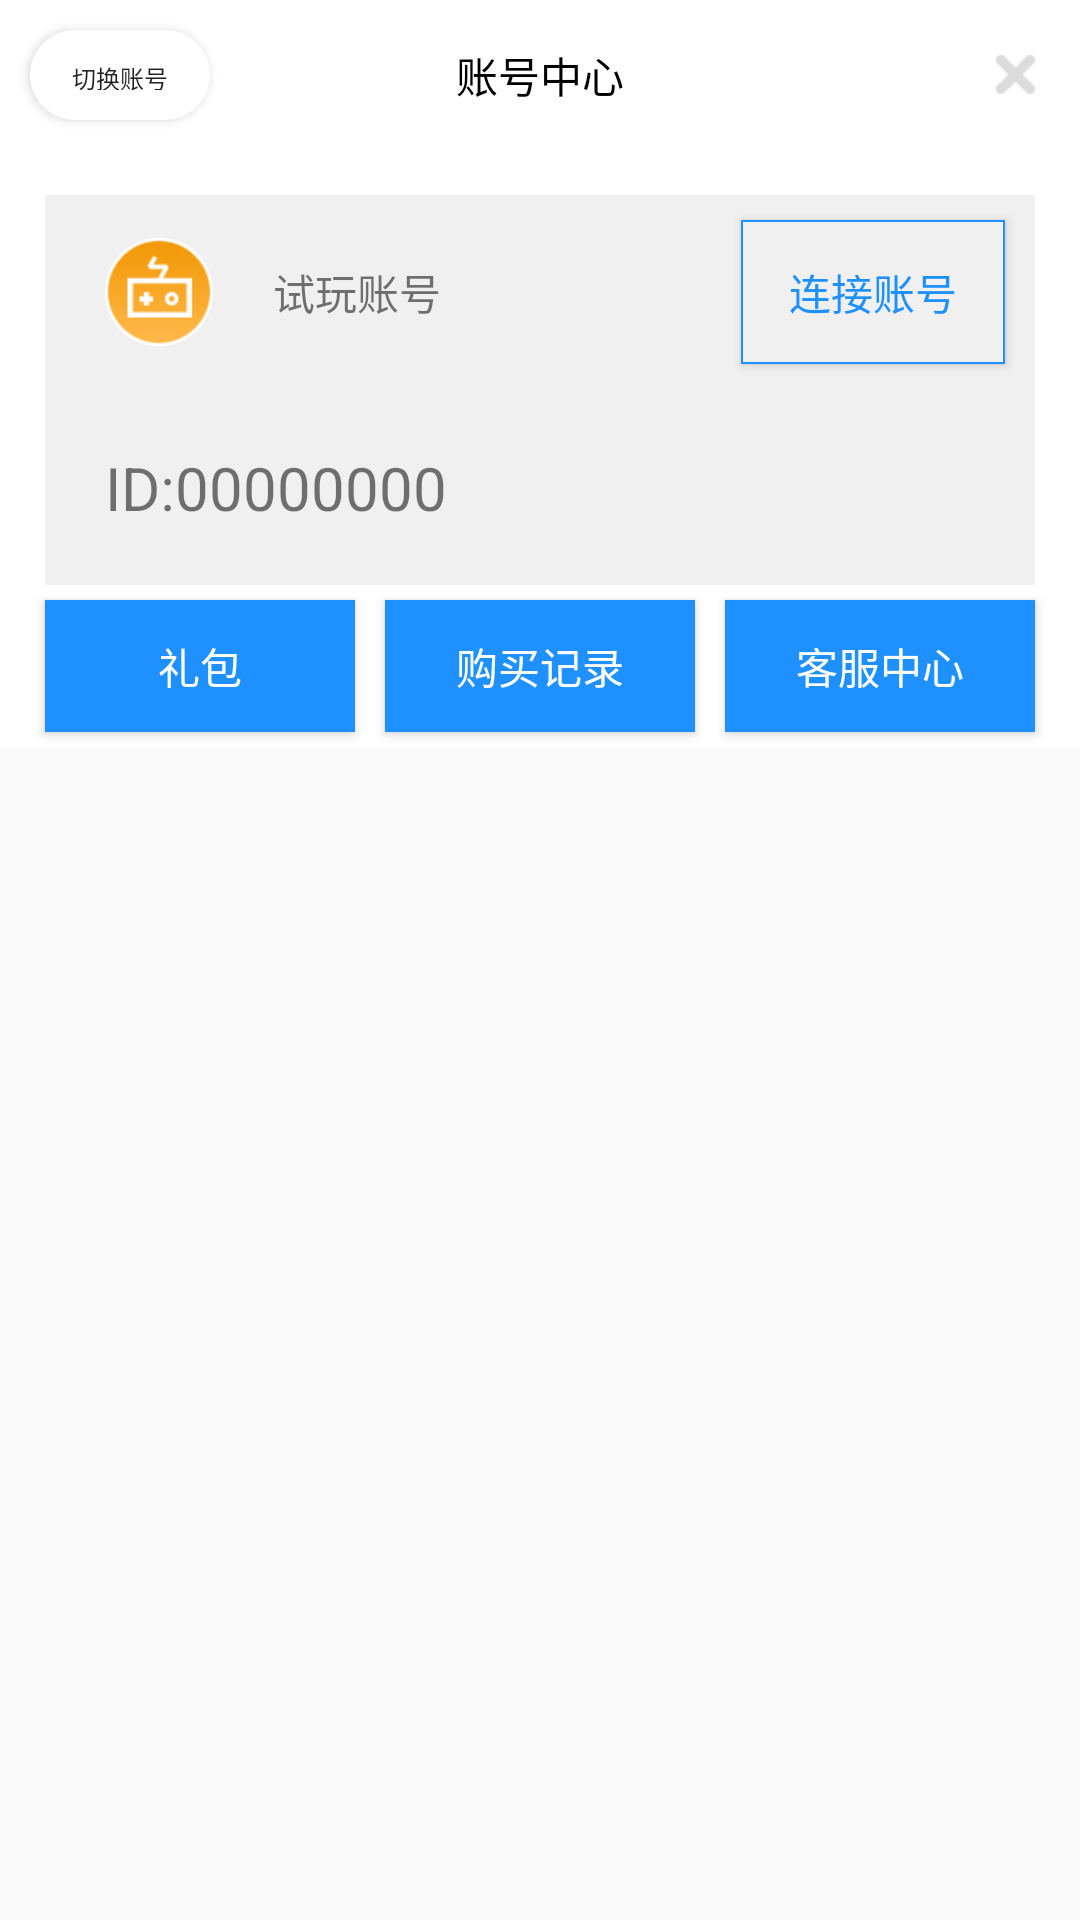

Here is an Android app screen rendered from its layout file. Give the layout XML and the strings, colors and styles it references.
<!-- AndroidManifest.xml: application theme AppTheme -->
<!-- res/layout/layout_bound.xml -->
<?xml version="1.0" encoding="utf-8"?>
<LinearLayout xmlns:android="http://schemas.android.com/apk/res/android"
    android:layout_width="match_parent"
    android:layout_height="match_parent"
    android:orientation="vertical">


    <LinearLayout
        android:layout_width="wrap_content"
        android:layout_height="249dp"
        android:background="#fff"

        android:orientation="vertical">

        <RelativeLayout
            android:layout_width="match_parent"
            android:layout_height="50dp">

            <Button
                android:id="@+id/b_change_admin"
                android:layout_width="60dp"
                android:layout_height="30dp"
                android:textSize="8dp"

                android:layout_centerVertical="true"
                android:background="@drawable/dialogbackgroud"
                android:layout_marginLeft="10dp"
                android:text="切换账号"/>
            <TextView
                android:layout_width="wrap_content"
                android:layout_height="wrap_content"
                android:layout_centerInParent="true"
                android:textColor="#000"
                android:text="账号中心"
                />

            <ImageButton
                android:id="@+id/ib_cancle"
                android:layout_width="wrap_content"
                android:layout_height="wrap_content"
                android:layout_marginRight="15dp"
                android:src="@drawable/x"
                android:background="@null"
                android:layout_alignParentRight="true"
                android:layout_centerVertical="true"/>

        </RelativeLayout>

        <LinearLayout
            android:layout_width="match_parent"
            android:layout_height="130dp"
            android:background="#f0f0f0"
            android:layout_marginTop="15dp"
            android:layout_marginLeft="15dp"
            android:layout_marginRight="15dp"
            android:orientation="vertical">
            <RelativeLayout
                android:layout_width="match_parent"
                android:layout_height="0dp"
                android:layout_weight="1">
                <ImageButton
                    android:id="@+id/ib_test"
                    android:layout_width="wrap_content"
                    android:layout_height="wrap_content"
                    android:background="@null"
                    android:layout_marginLeft="20dp"
                    android:layout_centerVertical="true"
                    android:src="@drawable/sw"
                    />

                <TextView
                    android:id="@+id/tv_test"
                    android:layout_toRightOf="@+id/ib_test"
                    android:layout_centerVertical="true"
                    android:layout_width="wrap_content"
                    android:layout_marginLeft="20dp"
                    android:layout_height="wrap_content"
                    android:text="试玩账号"/>

                <Button
                    android:id="@+id/b_connect_admin"
                    android:layout_width="wrap_content"
                    android:layout_height="wrap_content"
                    android:layout_centerVertical="true"
                    android:background="@drawable/adminbackgroud"
                    android:layout_alignParentRight="true"
                    android:layout_marginRight="10dp"
                    android:textColor="#1E90FF"
                    android:text="连接账号"/>

            </RelativeLayout>
            <LinearLayout
                android:layout_width="match_parent"
                android:layout_height="0dp"
                android:layout_weight="1">
                <TextView
                    android:id="@+id/tv_id"
                    android:layout_width="wrap_content"
                    android:layout_height="wrap_content"
                    android:textSize="20dp"
                    android:layout_marginLeft="20dp"
                    android:layout_gravity="center_vertical"
                    android:text="ID:00000000"/>


            </LinearLayout>



        </LinearLayout>

        <LinearLayout
            android:layout_width="match_parent"
            android:layout_height="match_parent"
            android:paddingLeft="10dp"
            android:paddingRight="10dp">
            <Button
                android:layout_width="0dp"
                android:background="#1E90FF"
                android:layout_weight="1"
                android:layout_margin="5dp"
                android:text="礼包"
                android:textColor="#fff"
                android:layout_height="match_parent" />
            
                
                
                
                
                
                
                
                

            <Button
                android:layout_width="0dp"
                android:layout_weight="1"
                android:background="#1E90FF"
                android:layout_margin="5dp"
                android:text="购买记录"
                android:textColor="#fff"
                android:layout_height="match_parent" />
            <Button
                android:layout_width="0dp"
                android:layout_weight="1"
                android:background="#1E90FF"
                android:layout_margin="5dp"
                android:text="客服中心"
                android:textColor="#fff"
                android:layout_height="match_parent" />
        </LinearLayout>

    </LinearLayout>


</LinearLayout>
<!-- resources referenced by this layout -->
<resources>
  <!-- drawable adminbackgroud (drawable) -->
  <?xml version="1.0" encoding="utf-8"?>
      <shape xmlns:android="http://schemas.android.com/apk/res/android" >
          
          <solid android:color="#f0f0f0"/>
          
          <stroke android:width="0.5dip" android:color="#1E90FF" />
      </shape>
  <!-- drawable dialogbackgroud (drawable) -->
  <?xml version="1.0" encoding="utf-8"?>
  <shape xmlns:android="http://schemas.android.com/apk/res/android"
      android:shape="rectangle" >
  
  
      <shape xmlns:android="http://schemas.android.com/apk/res/android" >
          
          <solid android:color="#00000000"/>
          
          <stroke android:width="0.5dip" android:color="#f00" />
      </shape>
  
      
      <solid android:color="#fff" />
  
      
      
      <corners android:radius="15dip" />
  
      
      <padding
          android:bottom="10dp"
          android:left="10dp"
          android:right="10dp"
          android:top="10dp" />
  </shape>
  <!-- drawable sw: png bitmap (drawable-xhdpi, 6051 bytes) -->
  <!-- drawable x: png bitmap (drawable-xhdpi, 459 bytes) -->
  <style name="AppTheme" parent="Theme.AppCompat.Light.DarkActionBar">
          
          <item name="colorPrimary">@color/colorPrimary</item>
          <item name="colorPrimaryDark">@color/colorPrimaryDark</item>
          <item name="colorAccent">@color/colorAccent</item>
      </style>
  <color name="colorPrimary">#008577</color>
  <color name="colorPrimaryDark">#00574B</color>
  <color name="colorAccent">#D81B60</color>
</resources>
